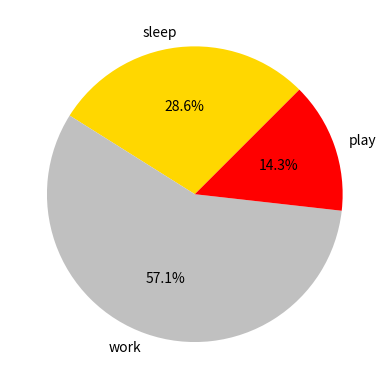

Python code for this plot:
import matplotlib.pyplot as plt 

hours = [4, 8, 2]
activities = ['sleep', 'work', 'play']
colours = ['gold', 'silver', 'red']

plt.pie(hours, labels=activities, colors = colours, startangle = 45, autopct='%.1f%%')

plt.show()